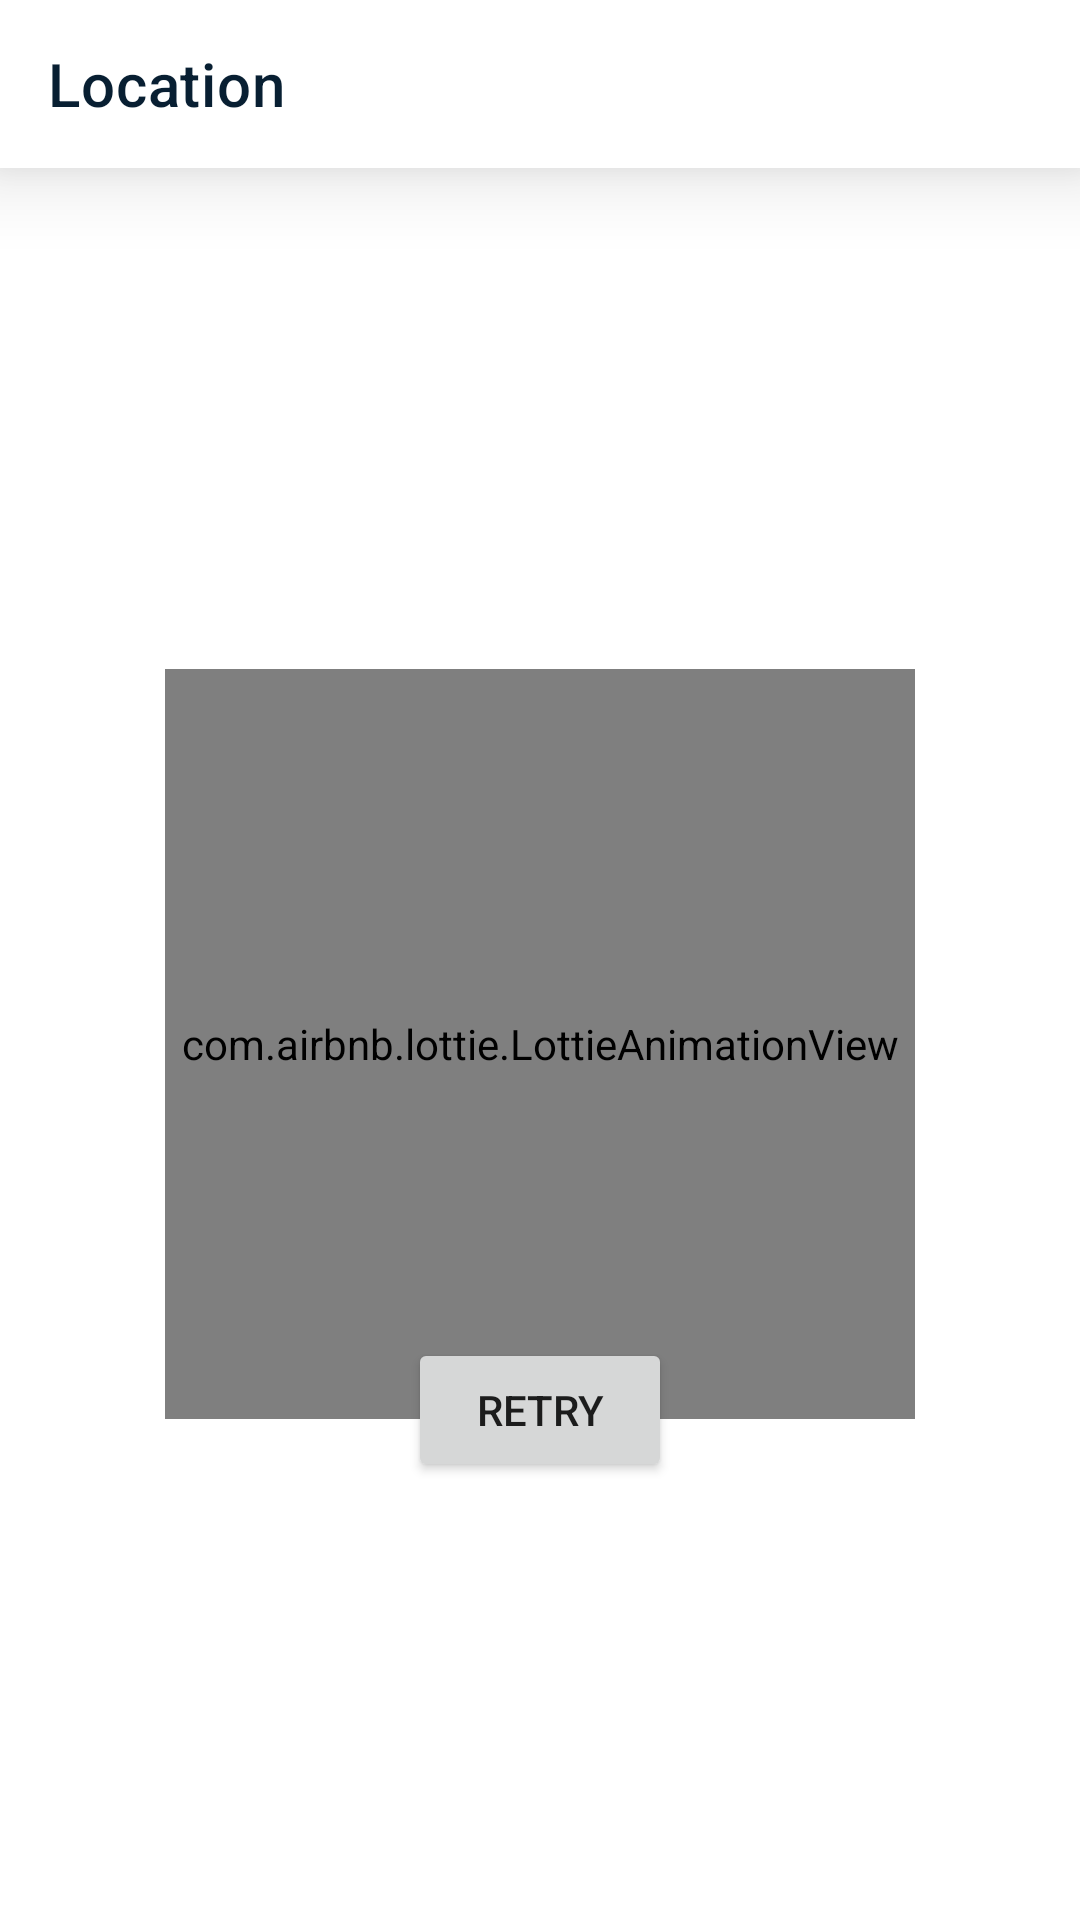

Reconstruct the res/layout file that produces this screen, plus the resources it refers to.
<!-- AndroidManifest.xml: application theme Theme.RickyAndMorty -->
<!-- res/layout/fragment_location_list.xml -->
<?xml version="1.0" encoding="utf-8"?>
<layout xmlns:android="http://schemas.android.com/apk/res/android"
    xmlns:app="http://schemas.android.com/apk/res-auto"
    xmlns:tools="http://schemas.android.com/tools">

    <androidx.constraintlayout.widget.ConstraintLayout
        android:layout_width="match_parent"
        android:layout_height="match_parent">

        <androidx.appcompat.widget.Toolbar
            android:id="@+id/toolbar"
            android:layout_width="match_parent"
            android:layout_height="wrap_content"
            android:background="@color/white"
            android:elevation="16dp"
            android:minHeight="?attr/actionBarSize"
            android:theme="?attr/actionBarTheme"
            app:contentInsetStart="0dp"
            app:layout_constraintEnd_toEndOf="parent"
            app:layout_constraintStart_toStartOf="parent"
            app:layout_constraintTop_toTopOf="parent">

            <androidx.constraintlayout.widget.ConstraintLayout
                android:layout_width="match_parent"
                android:layout_height="match_parent"
                android:layout_marginHorizontal="16dp"
                android:orientation="horizontal">

                <TextView
                    android:layout_width="wrap_content"
                    android:layout_height="wrap_content"
                    android:text="@string/location"
                    android:textAppearance="@style/TextAppearance.h6"
                    android:textColor="@color/basic_black"
                    app:layout_constraintBottom_toBottomOf="parent"
                    app:layout_constraintStart_toStartOf="parent"
                    app:layout_constraintTop_toTopOf="parent" />

            </androidx.constraintlayout.widget.ConstraintLayout>
        </androidx.appcompat.widget.Toolbar>

        <androidx.recyclerview.widget.RecyclerView
            android:id="@+id/recyclerView"
            android:layout_width="match_parent"
            android:layout_height="0dp"
            android:layout_marginStart="20dp"
            android:layout_marginBottom="70dp"
            app:layoutManager="androidx.recyclerview.widget.GridLayoutManager"
            app:layout_constraintBottom_toBottomOf="parent"
            app:layout_constraintEnd_toEndOf="parent"
            app:layout_constraintStart_toStartOf="parent"
            app:layout_constraintTop_toBottomOf="@+id/toolbar"
            app:spanCount="2"
            tools:itemCount="20"
            tools:listitem="@layout/location_item_row" />

        <com.airbnb.lottie.LottieAnimationView
            android:id="@+id/lottieAnimationView"
            android:layout_width="250dp"
            android:layout_height="250dp"
            android:clickable="false"
            app:layout_constraintBottom_toBottomOf="parent"
            app:layout_constraintEnd_toEndOf="parent"
            android:visibility="visible"
            app:layout_constraintStart_toStartOf="parent"
            app:layout_constraintTop_toBottomOf="@+id/toolbar"
            app:lottie_autoPlay="true"
            app:lottie_fileName="network-error.json"
            app:lottie_loop="true" />

        <Button
            android:id="@+id/refreshBtn"
            android:layout_width="wrap_content"
            android:layout_height="wrap_content"
            android:layout_marginBottom="76dp"
            android:text="@string/retry"
            android:visibility="visible"
            app:layout_constraintBottom_toBottomOf="@+id/recyclerView"
            app:layout_constraintEnd_toEndOf="parent"
            app:layout_constraintStart_toStartOf="parent" />
    </androidx.constraintlayout.widget.ConstraintLayout>

</layout>
<!-- res/layout/location_item_row.xml (included above) -->
<?xml version="1.0" encoding="utf-8"?>
<layout xmlns:android="http://schemas.android.com/apk/res/android"
    xmlns:app="http://schemas.android.com/apk/res-auto">

    <data>

        <variable
            name="clickListener"
            type="android.view.View.OnClickListener" />

        <variable
            name="location"
            type="comprmto.rickyandmorty.domain.model.LocationDomain" />
    </data>

    <com.google.android.material.card.MaterialCardView xmlns:tools="http://schemas.android.com/tools"
        android:layout_width="match_parent"
        android:layout_height="wrap_content"
        android:layout_marginTop="20dp"
        android:layout_marginEnd="20dp"
        android:onClick="@{clickListener}"
        app:cardCornerRadius="8dp"
        app:cardElevation="2dp"
        app:strokeColor="#E5E5EA"
        app:strokeWidth="1dp">

        <LinearLayout
            android:layout_width="match_parent"
            android:layout_height="match_parent"
            android:orientation="vertical"
            android:padding="16dp">

            <TextView
                android:layout_width="match_parent"
                android:layout_height="wrap_content"
                android:text="@{location.type}"
                android:textAppearance="@style/TextAppearance.caption"
                android:textColor="#6E798C"
                tools:text="Planet" />


            <TextView
                android:layout_width="match_parent"
                android:layout_height="wrap_content"
                android:layout_marginTop="4dp"
                android:text="@{location.name}"
                android:textAppearance="@style/TextAppearance.subtitle1"
                android:textColor="@color/basic_black"

                tools:text="Earth (C-137)" />


        </LinearLayout>

    </com.google.android.material.card.MaterialCardView>

</layout>
<!-- resources referenced by this layout -->
<resources>
  <color name="basic_black">#FF081F32</color>
  <color name="white">#FFFFFFFF</color>
  <string name="location">Location</string>
  <string name="retry">Retry</string>
  <style name="TextAppearance.caption" parent="TextAppearance.MaterialComponents.Caption">
          <item name="android:fontFamily">@font/roboto_medium</item>
          <item name="android:textSize">12sp</item>
      </style>
  <style name="TextAppearance.h6" parent="TextAppearance.MaterialComponents.Headline6">
          <item name="android:fontFamily">@font/roboto_medium</item>
          <item name="android:textSize">20sp</item>
      </style>
  <style name="TextAppearance.subtitle1" parent="TextAppearance.MaterialComponents.Subtitle1">
          <item name="android:fontFamily">@font/roboto</item>
          <item name="android:textSize">16sp</item>
  
      </style>
  <style name="Theme.RickyAndMorty" parent="Theme.MaterialComponents.DayNight.NoActionBar">
          
          <item name="colorPrimary">@color/indigo</item>
          <item name="colorPrimaryVariant">@color/purple_700</item>
          <item name="colorOnPrimary">@color/white</item>
          
          <item name="colorSecondary">@color/indigo</item>
          <item name="colorSecondaryVariant">@color/teal_700</item>
          <item name="colorOnSecondary">@color/black</item>
  
          <item name="android:colorBackground">@color/white</item>
          <item name="colorOnBackground">@color/black</item>
  
          
          <item name="android:statusBarColor" tools:targetApi="l">@color/status_bar_color</item>
          
      </style>
  <color name="indigo">#FF5856D6</color>
  <color name="purple_700">#FF3700B3</color>
  <color name="teal_700">#FF018786</color>
  <color name="black">#FF000000</color>
  <color name="status_bar_color">#9A000000</color>
</resources>
